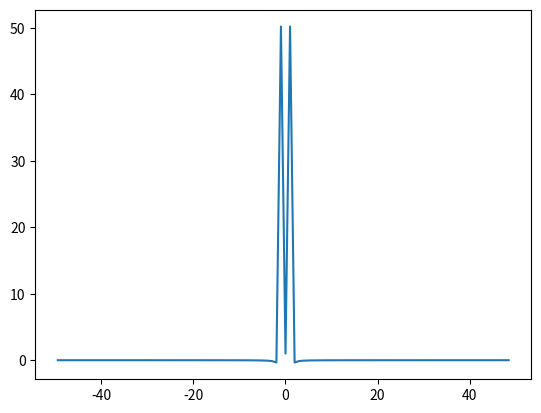

This figure's Python source:
import numpy as np
from numpy import fft

t = np.linspace(0,1,100)
y = np.cos(2*np.pi*t)

spec = fft.fftshift(fft.fft(y))
freq = fft.fftshift(fft.fftfreq(len(y), t[1]-t[0]))

from matplotlib import pyplot as plt
plt.plot(freq, spec)
plt.show()
